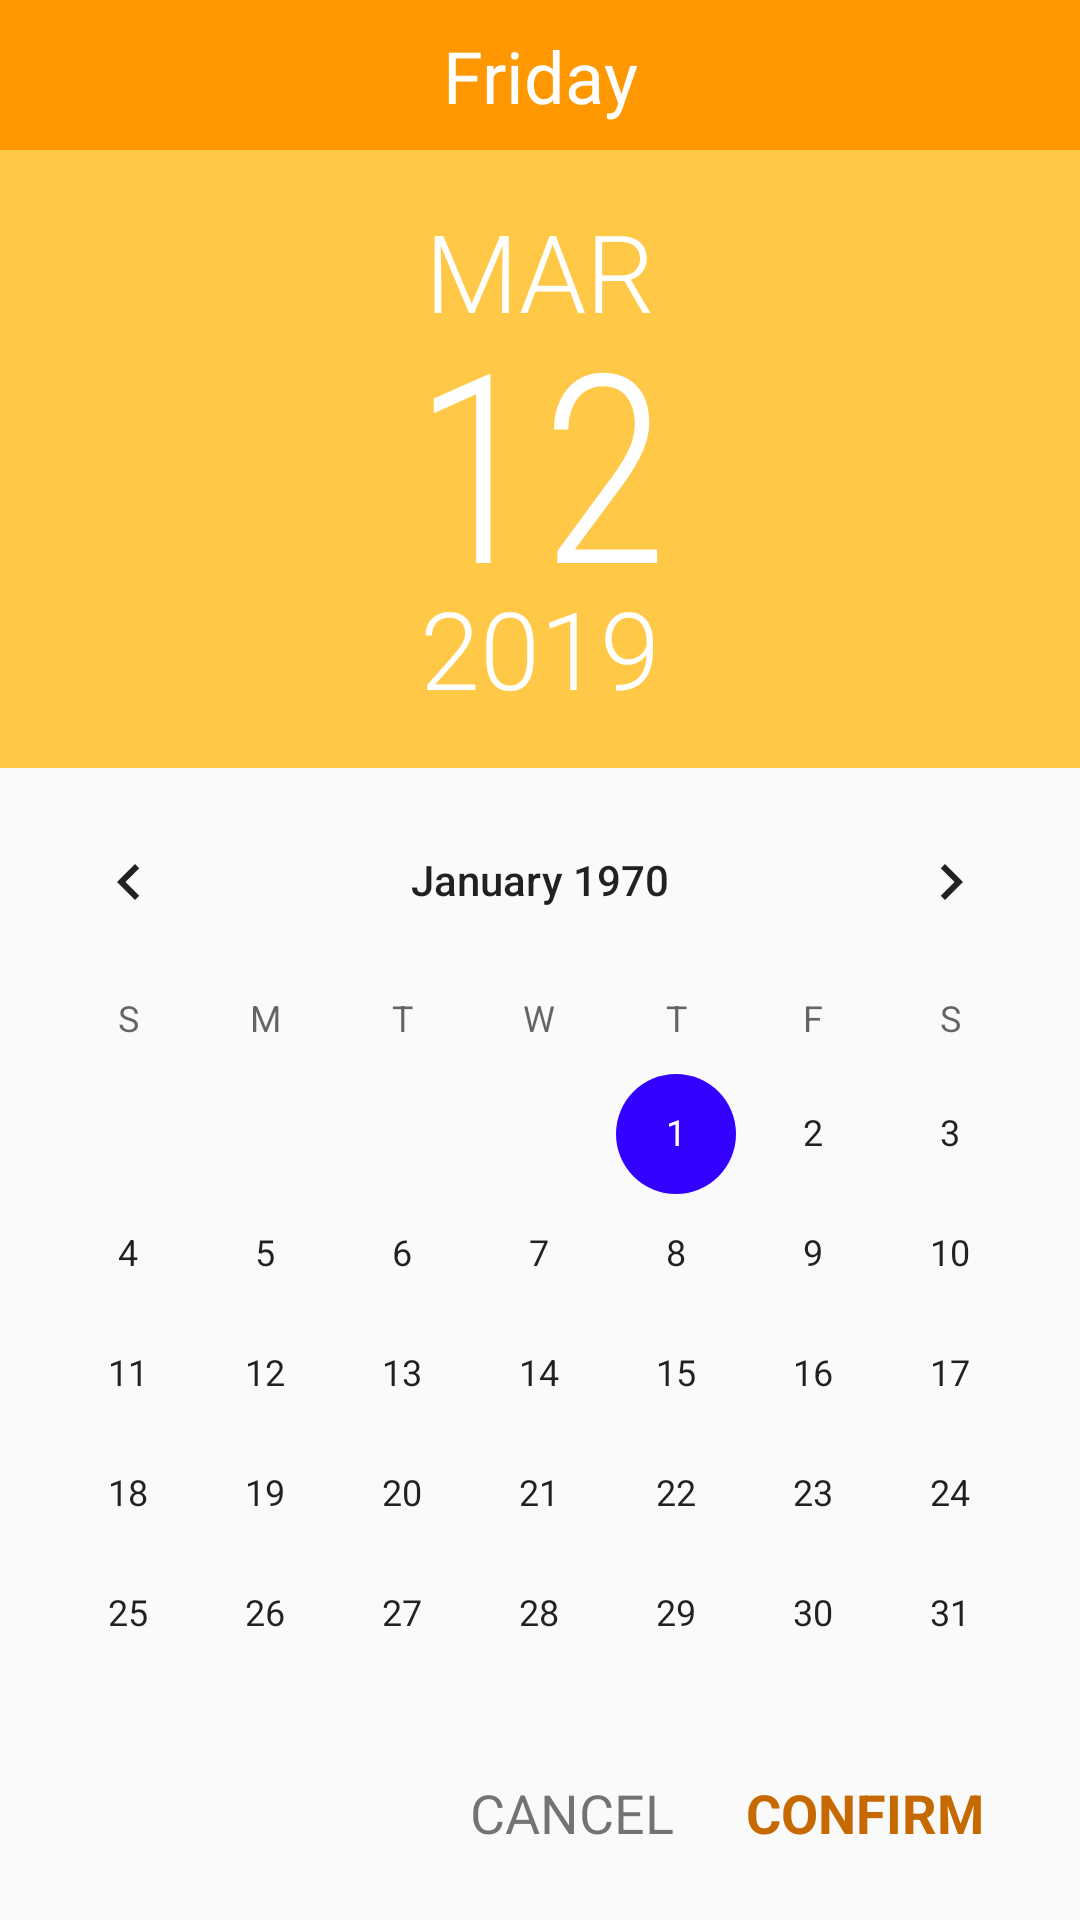

Write the Android layout XML for this screen, with the resource values it uses.
<!-- AndroidManifest.xml: application theme AppTheme -->
<!-- res/layout/activity_calender_picker.xml -->
<?xml version="1.0" encoding="utf-8"?>
<android.support.constraint.ConstraintLayout xmlns:android="http://schemas.android.com/apk/res/android"
    xmlns:app="http://schemas.android.com/apk/res-auto"
    xmlns:tools="http://schemas.android.com/tools"
    android:layout_width="match_parent"
    android:layout_height="match_parent"
    tools:context=".CalenderPickerActivity">

    <View
        android:id="@+id/background2_calendarPicker"
        android:layout_width="0dp"
        android:layout_height="0dp"
        android:background="@drawable/rectangle_light_orange"
        app:layout_constraintBottom_toTopOf="@+id/guideline_calendarPicker"
        app:layout_constraintEnd_toEndOf="parent"
        app:layout_constraintStart_toStartOf="parent"
        app:layout_constraintTop_toTopOf="parent" />

    <View
        android:id="@+id/background1_calendarPicker"
        android:layout_width="0dp"
        android:layout_height="50dp"
        android:background="@drawable/rectangle_primary_orange"
        app:layout_constraintEnd_toEndOf="parent"
        app:layout_constraintStart_toStartOf="parent"
        app:layout_constraintTop_toTopOf="parent" />

    <CalendarView
        android:id="@+id/calendarView"
        android:layout_width="0dp"
        android:layout_height="0dp"
        android:layout_marginTop="4dp"
        android:layout_marginBottom="4dp"
        app:layout_constraintBottom_toTopOf="@+id/guideline2"
        app:layout_constraintEnd_toEndOf="parent"
        app:layout_constraintStart_toStartOf="parent"
        app:layout_constraintTop_toTopOf="@+id/guideline_calendarPicker" />

    <TextView
        android:id="@+id/confirm_calendarPicker"
        android:layout_width="wrap_content"
        android:layout_height="wrap_content"
        android:layout_marginTop="8dp"
        android:layout_marginEnd="32dp"
        android:layout_marginBottom="16dp"
        android:text="CONFIRM"
        android:textColor="@color/colorPrimaryDark"
        android:textSize="18sp"
        android:textStyle="bold"
        app:layout_constraintBottom_toBottomOf="parent"
        app:layout_constraintEnd_toEndOf="parent"
        app:layout_constraintTop_toTopOf="@+id/guideline2" />

    <TextView
        android:id="@+id/cancel_calendarPicker"
        android:layout_width="wrap_content"
        android:layout_height="wrap_content"
        android:layout_marginTop="8dp"
        android:layout_marginEnd="24dp"
        android:layout_marginBottom="16dp"
        android:text="CANCEL"
        android:textSize="18sp"
        app:layout_constraintBottom_toBottomOf="parent"
        app:layout_constraintEnd_toStartOf="@+id/confirm_calendarPicker"
        app:layout_constraintTop_toTopOf="@+id/guideline2" />

    <TextView
        android:id="@+id/month_calendarPicker"
        android:layout_width="wrap_content"
        android:layout_height="wrap_content"
        android:layout_marginStart="8dp"
        android:layout_marginTop="16dp"
        android:layout_marginEnd="8dp"
        android:fontFamily="sans-serif-light"
        android:text="MAR"
        android:textColor="@color/colorWhite"
        android:textSize="36sp"
        app:layout_constraintEnd_toEndOf="parent"
        app:layout_constraintStart_toStartOf="parent"
        app:layout_constraintTop_toBottomOf="@+id/background1_calendarPicker" />

    <TextView
        android:id="@+id/day_calendarPicker"
        android:layout_width="wrap_content"
        android:layout_height="wrap_content"
        android:layout_marginStart="8dp"
        android:layout_marginTop="8dp"
        android:layout_marginEnd="8dp"
        android:layout_marginBottom="8dp"
        android:fontFamily="sans-serif-condensed-light"
        android:text="12"
        android:textColor="@color/colorWhite"
        android:textSize="88sp"
        app:layout_constraintBottom_toTopOf="@+id/year_calendarPicker"
        app:layout_constraintEnd_toEndOf="parent"
        app:layout_constraintStart_toStartOf="parent"
        app:layout_constraintTop_toBottomOf="@+id/month_calendarPicker" />

    <TextView
        android:id="@+id/year_calendarPicker"
        android:layout_width="wrap_content"
        android:layout_height="wrap_content"
        android:layout_marginStart="8dp"
        android:layout_marginEnd="8dp"
        android:layout_marginBottom="16dp"
        android:fontFamily="sans-serif-light"
        android:text="2019"
        android:textColor="@color/colorWhite"
        android:textSize="36sp"
        app:layout_constraintBottom_toBottomOf="@+id/background2_calendarPicker"
        app:layout_constraintEnd_toEndOf="parent"
        app:layout_constraintStart_toStartOf="parent" />

    <TextView
        android:id="@+id/dayOfWeek_calendarView"
        android:layout_width="wrap_content"
        android:layout_height="wrap_content"
        android:layout_marginStart="8dp"
        android:layout_marginTop="8dp"
        android:layout_marginEnd="8dp"
        android:layout_marginBottom="8dp"
        android:text="Friday"
        android:textColor="@color/colorWhite"
        android:textSize="24sp"
        app:layout_constraintBottom_toBottomOf="@+id/background1_calendarPicker"
        app:layout_constraintEnd_toEndOf="parent"
        app:layout_constraintStart_toStartOf="parent"
        app:layout_constraintTop_toTopOf="parent" />

    <android.support.constraint.Guideline
        android:id="@+id/guideline_calendarPicker"
        android:layout_width="wrap_content"
        android:layout_height="wrap_content"
        android:orientation="horizontal"
        app:layout_constraintGuide_percent="0.40" />

    <android.support.constraint.Guideline
        android:id="@+id/guideline2"
        android:layout_width="wrap_content"
        android:layout_height="wrap_content"
        android:orientation="horizontal"
        app:layout_constraintGuide_percent="0.90" />

</android.support.constraint.ConstraintLayout>
<!-- resources referenced by this layout -->
<resources>
  <color name="colorPrimaryDark">#c66900</color>
  <color name="colorWhite">#FFFFFF</color>
  <!-- drawable rectangle_light_orange (drawable) -->
  <?xml version="1.0" encoding="UTF-8"?>
  <shape xmlns:android="http://schemas.android.com/apk/res/android" android:id="@+id/listview_background_shape">
      <stroke android:width="2dp" android:color="@color/colorPrimaryLight" />
      <padding android:left="2dp"
          android:top="2dp"
          android:right="2dp"
          android:bottom="2dp" />
      <corners android:radius="0dp" />
      <solid android:color="@color/colorPrimaryLight" />
  </shape>
  <!-- drawable rectangle_primary_orange (drawable) -->
  <?xml version="1.0" encoding="UTF-8"?>
  <shape xmlns:android="http://schemas.android.com/apk/res/android" android:id="@+id/listview_background_shape">
      <stroke android:width="2dp" android:color="@color/colorPrimary" />
      <padding android:left="2dp"
          android:top="2dp"
          android:right="2dp"
          android:bottom="2dp" />
      <corners android:radius="0dp" />
      <solid android:color="@color/colorPrimary" />
  </shape>
  <style name="AppTheme" parent="Theme.AppCompat.Light.DarkActionBar">
          
          <item name="colorPrimary">@color/colorPrimary</item>
          <item name="colorPrimaryDark">@color/colorPrimaryDark</item>
          <item name="colorAccent">@color/colorAccent</item>
          <item name="android:actionMenuTextColor">@color/colorWhite</item>
      </style>
  <color name="colorPrimaryLight">#FFC947</color>
  <color name="colorPrimary">#ff9800</color>
  <color name="colorAccent">#3300ff</color>
</resources>
